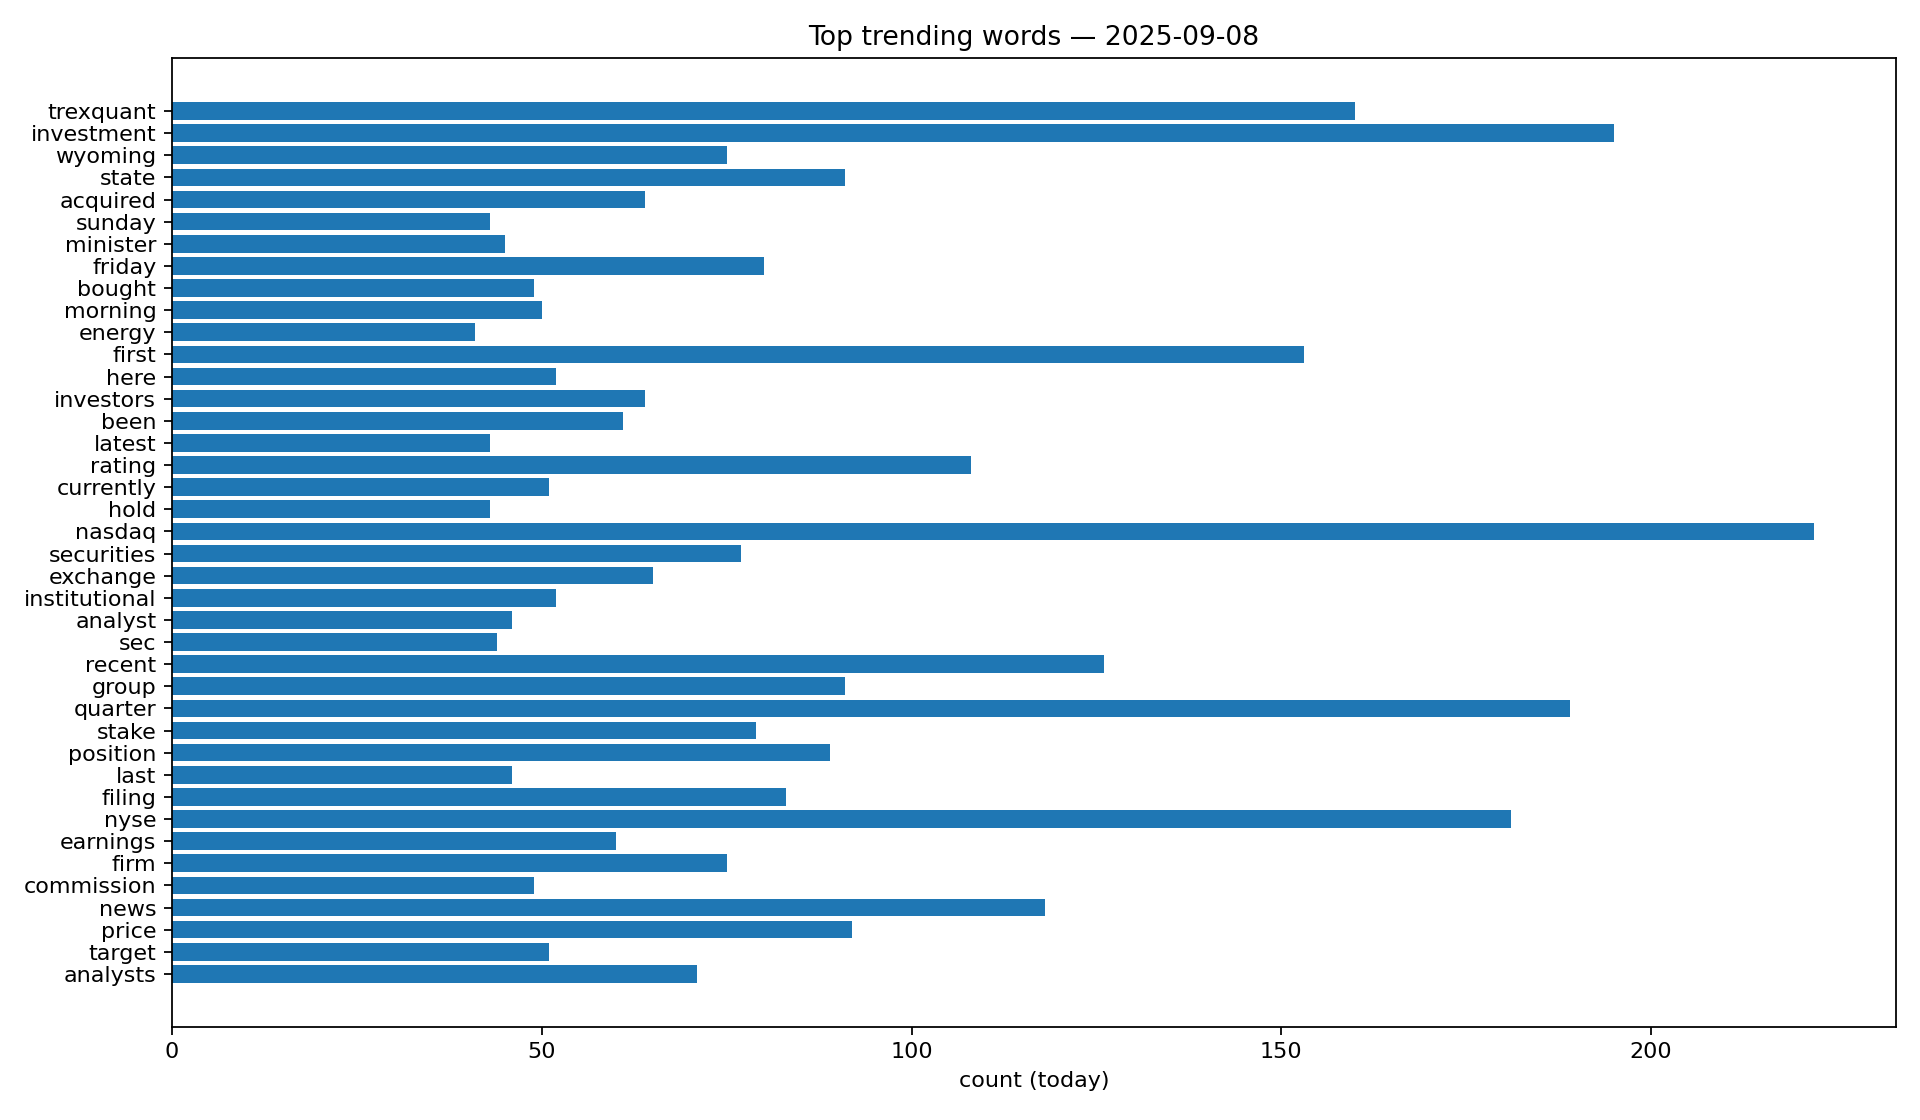

The data file committed next to this chart (first rows):
word, today, baseline_avg, score, date
trexquant, 160, 2.571, 609.4, 2025-09-08
investment, 195, 61.86, 221.8, 2025-09-08
wyoming, 75, 5.0, 190.4, 2025-09-08
state, 91, 29.14, 101.5, 2025-09-08
acquired, 64, 17.71, 79.69, 2025-09-08
sunday, 43, 9.857, 60.17, 2025-09-08
minister, 45, 12.43, 55.41, 2025-09-08
friday, 80, 46.43, 42.82, 2025-09-08
bought, 49, 20.86, 40.55, 2025-09-08
morning, 50, 23.57, 36.51, 2025-09-08
energy, 41, 21.86, 24.94, 2025-09-08
first, 153, 132.1, 22.27, 2025-09-08
here, 52, 33.86, 21.79, 2025-09-08
investors, 64, 46.14, 20.56, 2025-09-08
been, 61, 43.86, 19.74, 2025-09-08
latest, 43, 27.14, 19.22, 2025-09-08
rating, 108, 93.29, 15.66, 2025-09-08
currently, 51, 37.57, 15.24, 2025-09-08
hold, 43, 30.29, 14.66, 2025-09-08
nasdaq, 222, 208.7, 13.64, 2025-09-08
securities, 77, 66.0, 11.71, 2025-09-08
exchange, 65, 54.29, 11.51, 2025-09-08
institutional, 52, 41.57, 11.39, 2025-09-08
analyst, 46, 36.43, 10.47, 2025-09-08
sec, 44, 35.86, 8.783, 2025-09-08
recent, 126, 118.3, 7.896, 2025-09-08
group, 91, 84.0, 7.201, 2025-09-08
quarter, 189, 182.4, 6.653, 2025-09-08
stake, 79, 72.57, 6.618, 2025-09-08
position, 89, 82.57, 6.596, 2025-09-08
last, 46, 39.86, 6.443, 2025-09-08
filing, 83, 77.0, 6.151, 2025-09-08
nyse, 181, 176.3, 4.75, 2025-09-08
earnings, 60, 56.86, 3.174, 2025-09-08
firm, 75, 72.43, 2.582, 2025-09-08
commission, 49, 46.57, 2.44, 2025-09-08
news, 118, 117.7, 0.2837, 2025-09-08
price, 92, 92.29, -0.2822, 2025-09-08
target, 51, 51.57, -0.5574, 2025-09-08
analysts, 71, 72.29, -1.257, 2025-09-08
